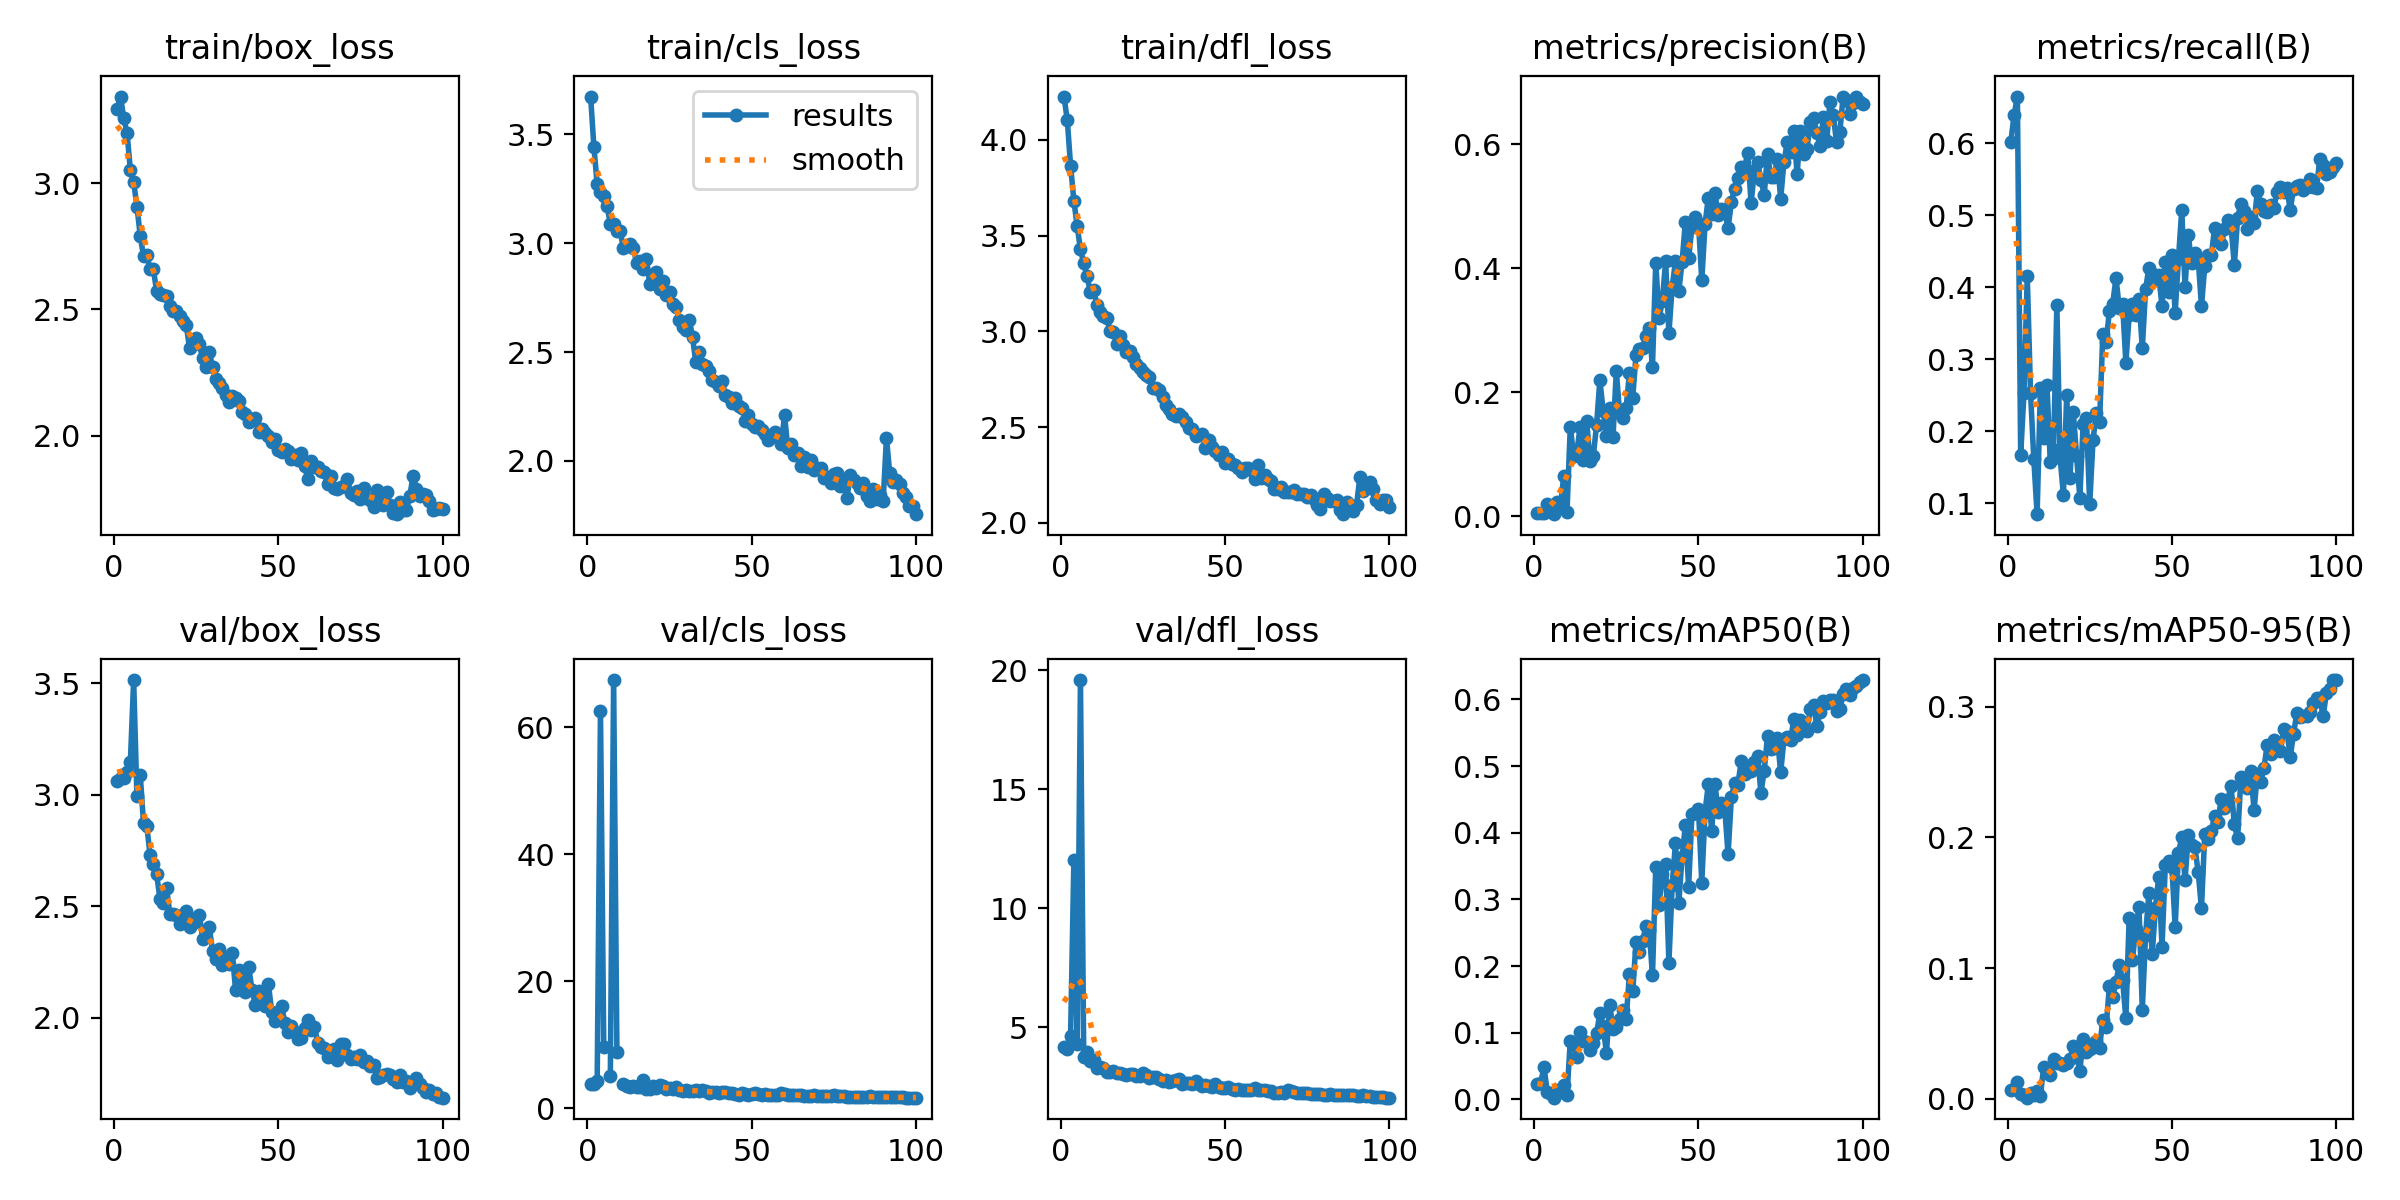

Values plotted in this chart, from the file beside it:
epoch, train/box_loss, train/cls_loss, train/dfl_loss, metrics/precision(B), metrics/recall(B), metrics/mAP50(B), metrics/mAP50-95(B), val/box_loss, val/cls_loss, val/dfl_loss, lr/pg0, lr/pg1, lr/pg2
1, 3.292, 3.674, 4.226, 0.00457, 0.6013, 0.02276, 0.00664, 3.062, 3.775, 4.152, 0.00042, 0.00042, 0.00042
2, 3.342, 3.442, 4.102, 0.00478, 0.6392, 0.02512, 0.00772, 3.073, 3.769, 4.079, 0.0008515, 0.0008515, 0.0008515
3, 3.256, 3.271, 3.864, 0.00497, 0.6646, 0.04812, 0.01299, 3.077, 4.307, 4.611, 0.001274, 0.001274, 0.001274
4, 3.197, 3.233, 3.682, 0.01969, 0.1671, 0.01159, 0.00406, 3.103, 62.52, 12.01, 0.001688, 0.001688, 0.001688
5, 3.052, 3.217, 3.55, 0.01407, 0.2532, 0.00797, 0.00286, 3.147, 9.54, 4.272, 0.001921, 0.001921, 0.001921
6, 3.004, 3.171, 3.428, 0.00345, 0.4152, 0.0025, 0.00087, 3.514, inf, 19.58, 0.001921, 0.001921, 0.001921
7, 2.907, 3.09, 3.355, 0.02288, 0.2532, 0.01331, 0.00425, 2.992, 4.991, 3.735, 0.001901, 0.001901, 0.001901
8, 2.792, 3.087, 3.288, 0.01518, 0.1608, 0.01027, 0.00289, 3.09, 67.4, 3.945, 0.001881, 0.001881, 0.001881
9, 2.71, 3.057, 3.207, 0.0647, 0.08481, 0.02164, 0.00597, 2.872, 8.761, 3.593, 0.001861, 0.001861, 0.001861
10, 2.715, 3.054, 3.214, 0.00748, 0.2595, 0.00615, 0.00242, 2.859, inf, 3.621, 0.001842, 0.001842, 0.001842
11, 2.66, 2.976, 3.14, 0.1447, 0.1911, 0.08786, 0.02448, 2.729, 3.707, 3.291, 0.001822, 0.001822, 0.001822
12, 2.658, 2.986, 3.102, 0.09782, 0.2646, 0.0812, 0.02308, 2.69, 3.436, 3.341, 0.001802, 0.001802, 0.001802
13, 2.572, 2.997, 3.079, 0.1037, 0.157, 0.06348, 0.01805, 2.643, 3.322, 3.289, 0.001782, 0.001782, 0.001782
14, 2.559, 2.978, 3.069, 0.1446, 0.1734, 0.1009, 0.03032, 2.532, 3.483, 3.131, 0.001762, 0.001762, 0.001762
15, 2.558, 2.909, 3.002, 0.09135, 0.3747, 0.08705, 0.02769, 2.516, 3.319, 3.115, 0.001743, 0.001743, 0.001743
16, 2.553, 2.918, 2.997, 0.1529, 0.1633, 0.08678, 0.02716, 2.583, 3.36, 3.148, 0.001723, 0.001723, 0.001723
17, 2.513, 2.881, 2.935, 0.08844, 0.1114, 0.07359, 0.02622, 2.466, 4.448, 3.073, 0.001703, 0.001703, 0.001703
18, 2.496, 2.926, 2.977, 0.0973, 0.2506, 0.08525, 0.02739, 2.466, 3.056, 3.051, 0.001683, 0.001683, 0.001683
19, 2.494, 2.812, 2.927, 0.1477, 0.1354, 0.09924, 0.03049, 2.461, 3, 3.045, 0.001663, 0.001663, 0.001663
20, 2.475, 2.855, 2.892, 0.2196, 0.2266, 0.129, 0.04029, 2.419, 3.521, 2.998, 0.001644, 0.001644, 0.001644
21, 2.454, 2.869, 2.896, 0.1697, 0.1658, 0.1099, 0.03374, 2.458, 3.201, 3.023, 0.001624, 0.001624, 0.001624
22, 2.439, 2.791, 2.864, 0.1301, 0.1076, 0.06944, 0.02136, 2.48, 3.567, 3.044, 0.001604, 0.001604, 0.001604
23, 2.346, 2.825, 2.83, 0.1743, 0.2101, 0.1416, 0.04609, 2.405, 3.491, 2.939, 0.001584, 0.001584, 0.001584
24, 2.377, 2.761, 2.808, 0.1284, 0.2177, 0.1062, 0.03564, 2.423, 2.94, 2.944, 0.001564, 0.001564, 0.001564
25, 2.388, 2.776, 2.787, 0.2344, 0.09873, 0.1084, 0.03842, 2.445, 3.105, 3.077, 0.001545, 0.001545, 0.001545
26, 2.362, 2.72, 2.772, 0.1667, 0.1873, 0.1208, 0.03968, 2.459, 2.936, 2.986, 0.001525, 0.001525, 0.001525
27, 2.306, 2.707, 2.76, 0.1593, 0.2253, 0.1338, 0.0442, 2.353, 3.369, 2.879, 0.001505, 0.001505, 0.001505
28, 2.273, 2.649, 2.702, 0.1754, 0.2127, 0.1203, 0.03918, 2.388, 2.913, 2.903, 0.001485, 0.001485, 0.001485
29, 2.332, 2.615, 2.707, 0.2314, 0.3354, 0.1887, 0.06062, 2.409, 2.697, 2.913, 0.001465, 0.001465, 0.001465
30, 2.272, 2.603, 2.694, 0.1915, 0.3241, 0.162, 0.05521, 2.297, 2.861, 2.813, 0.001446, 0.001446, 0.001446
31, 2.224, 2.649, 2.657, 0.2601, 0.3671, 0.2361, 0.08652, 2.264, 2.669, 2.746, 0.001426, 0.001426, 0.001426
32, 2.21, 2.569, 2.616, 0.2701, 0.3772, 0.221, 0.07817, 2.306, 2.686, 2.777, 0.001406, 0.001406, 0.001406
33, 2.191, 2.453, 2.596, 0.2711, 0.4127, 0.2373, 0.08971, 2.236, 2.775, 2.71, 0.001386, 0.001386, 0.001386
34, 2.161, 2.498, 2.569, 0.2913, 0.3709, 0.2596, 0.1022, 2.268, 2.744, 2.753, 0.001366, 0.001366, 0.001366
35, 2.132, 2.443, 2.559, 0.304, 0.3772, 0.2544, 0.09094, 2.242, 2.763, 2.78, 0.001347, 0.001347, 0.001347
36, 2.157, 2.437, 2.571, 0.2413, 0.2949, 0.186, 0.06149, 2.289, 2.637, 2.834, 0.001327, 0.001327, 0.001327
37, 2.15, 2.412, 2.555, 0.4087, 0.3608, 0.3484, 0.1381, 2.126, 2.4, 2.611, 0.001307, 0.001307, 0.001307
38, 2.139, 2.372, 2.527, 0.3199, 0.3772, 0.2913, 0.1062, 2.213, 2.524, 2.667, 0.001287, 0.001287, 0.001287
39, 2.096, 2.365, 2.494, 0.3468, 0.3608, 0.3378, 0.1299, 2.171, 2.49, 2.649, 0.001267, 0.001267, 0.001267
40, 2.085, 2.342, 2.49, 0.411, 0.3833, 0.3533, 0.1467, 2.114, 2.327, 2.624, 0.001248, 0.001248, 0.001248
41, 2.054, 2.367, 2.456, 0.2952, 0.3152, 0.2049, 0.06819, 2.228, 2.552, 2.714, 0.001228, 0.001228, 0.001228
42, 2.063, 2.3, 2.459, 0.3703, 0.3975, 0.3216, 0.1251, 2.124, 2.533, 2.59, 0.001208, 0.001208, 0.001208
43, 2.069, 2.296, 2.463, 0.4109, 0.4266, 0.3848, 0.1573, 2.058, 2.414, 2.514, 0.001188, 0.001188, 0.001188
44, 2.017, 2.267, 2.393, 0.3628, 0.4101, 0.2939, 0.1104, 2.119, 2.39, 2.568, 0.001168, 0.001168, 0.001168
45, 2.027, 2.287, 2.432, 0.4096, 0.4165, 0.3634, 0.1462, 2.066, 2.285, 2.53, 0.001149, 0.001149, 0.001149
46, 2.011, 2.252, 2.398, 0.4738, 0.4165, 0.4109, 0.1701, 2.053, 2.104, 2.469, 0.001129, 0.001129, 0.001129
47, 1.999, 2.243, 2.375, 0.4159, 0.3734, 0.3186, 0.1165, 2.15, 2.387, 2.619, 0.001109, 0.001109, 0.001109
48, 1.977, 2.185, 2.354, 0.4659, 0.4354, 0.4275, 0.1786, 2.024, 2.225, 2.462, 0.001089, 0.001089, 0.001089
49, 1.988, 2.209, 2.369, 0.4827, 0.3937, 0.4301, 0.1816, 1.983, 2.103, 2.429, 0.001069, 0.001069, 0.001069
50, 1.945, 2.171, 2.311, 0.4733, 0.4443, 0.4364, 0.1777, 2.015, 2.178, 2.445, 0.00105, 0.00105, 0.00105
51, 1.937, 2.156, 2.336, 0.3808, 0.3646, 0.325, 0.1314, 2.053, 2.355, 2.48, 0.00103, 0.00103, 0.00103
52, 1.947, 2.159, 2.307, 0.4715, 0.4392, 0.4316, 0.1881, 1.975, 2.159, 2.398, 0.00101, 0.00101, 0.00101
53, 1.941, 2.142, 2.304, 0.5138, 0.5069, 0.4729, 0.2, 1.935, 2.081, 2.376, 0.0009902, 0.0009902, 0.0009902
54, 1.909, 2.124, 2.289, 0.4875, 0.4, 0.402, 0.1674, 1.963, 2.149, 2.401, 0.0009704, 0.0009704, 0.0009704
55, 1.925, 2.098, 2.267, 0.5207, 0.4722, 0.4731, 0.2016, 1.936, 2.007, 2.359, 0.0009506, 0.0009506, 0.0009506
56, 1.904, 2.111, 2.289, 0.486, 0.4329, 0.4313, 0.1945, 1.904, 2.095, 2.357, 0.0009308, 0.0009308, 0.0009308
57, 1.933, 2.134, 2.285, 0.4952, 0.4468, 0.4444, 0.1925, 1.906, 2.078, 2.357, 0.000911, 0.000911, 0.000911
58, 1.88, 2.108, 2.275, 0.4913, 0.4392, 0.4361, 0.1736, 1.954, 2.125, 2.365, 0.0008912, 0.0008912, 0.0008912
59, 1.828, 2.077, 2.227, 0.4642, 0.3734, 0.3675, 0.146, 1.987, 2.311, 2.436, 0.0008714, 0.0008714, 0.0008714
60, 1.899, 2.209, 2.3, 0.5073, 0.4291, 0.4529, 0.2024, 1.944, 2.238, 2.353, 0.0008516, 0.0008516, 0.0008516
... 40 more rows
